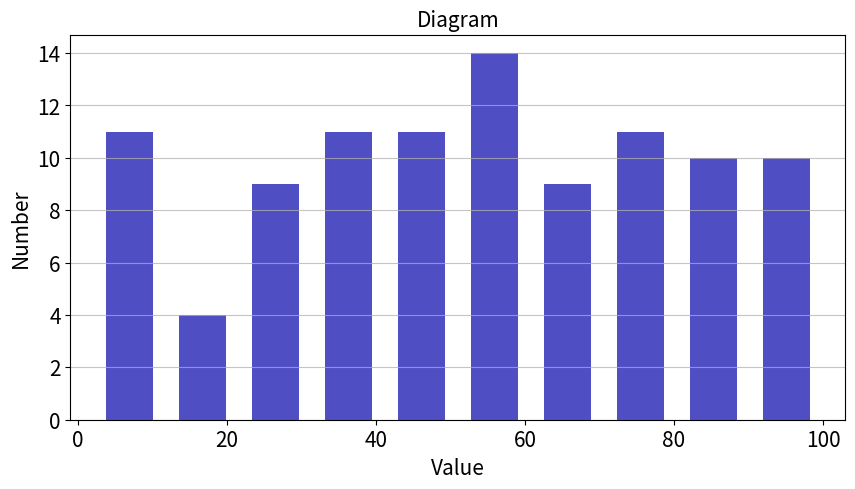

Source code (Python):
import random
import numpy as np
import matplotlib.pyplot as plt

attr = []
sum_num = 0
def generate_random(num):
    while(len(attr) < num):
        global sum_num 
        ram_num = random.randrange(0, num + 1, 1)
        sum_num += ram_num
        attr.append(ram_num)

def mean(list):
    return np.mean(list)

def std(list):
    return np.std(list, ddof=1)

def countUp(list, avg):
    return sum(i > avg for i in list)      

def countDown(list, avg):
    return sum(i < avg for i in list)

def draw(list):
    plt.figure(figsize=[10,5])
    n, bins, patches = plt.hist(x=list, bins=10, color='#0504aa',alpha=0.7, rwidth=0.65)
    plt.grid(axis='y', alpha=0.75)
    plt.xlabel('Value',fontsize=15)
    plt.ylabel('Number',fontsize=15)
    plt.xticks(fontsize=15)
    plt.yticks(fontsize=15)
    plt.title('Diagram',fontsize=15)
    plt.show()

if __name__ == "__main__":
    generate_random(100)
    mean = mean(attr)
    std = std(attr)
    print("Total : " + str(sum_num) + "\n" + "Average : " + str(mean) + "\n"
        + "Standard deviation : " + str(std) + "\n" + "Above mean : " + str(countUp(attr, mean)) + "\n"
        + "Below mean : " + str(countDown(attr, mean)))
    draw(attr)